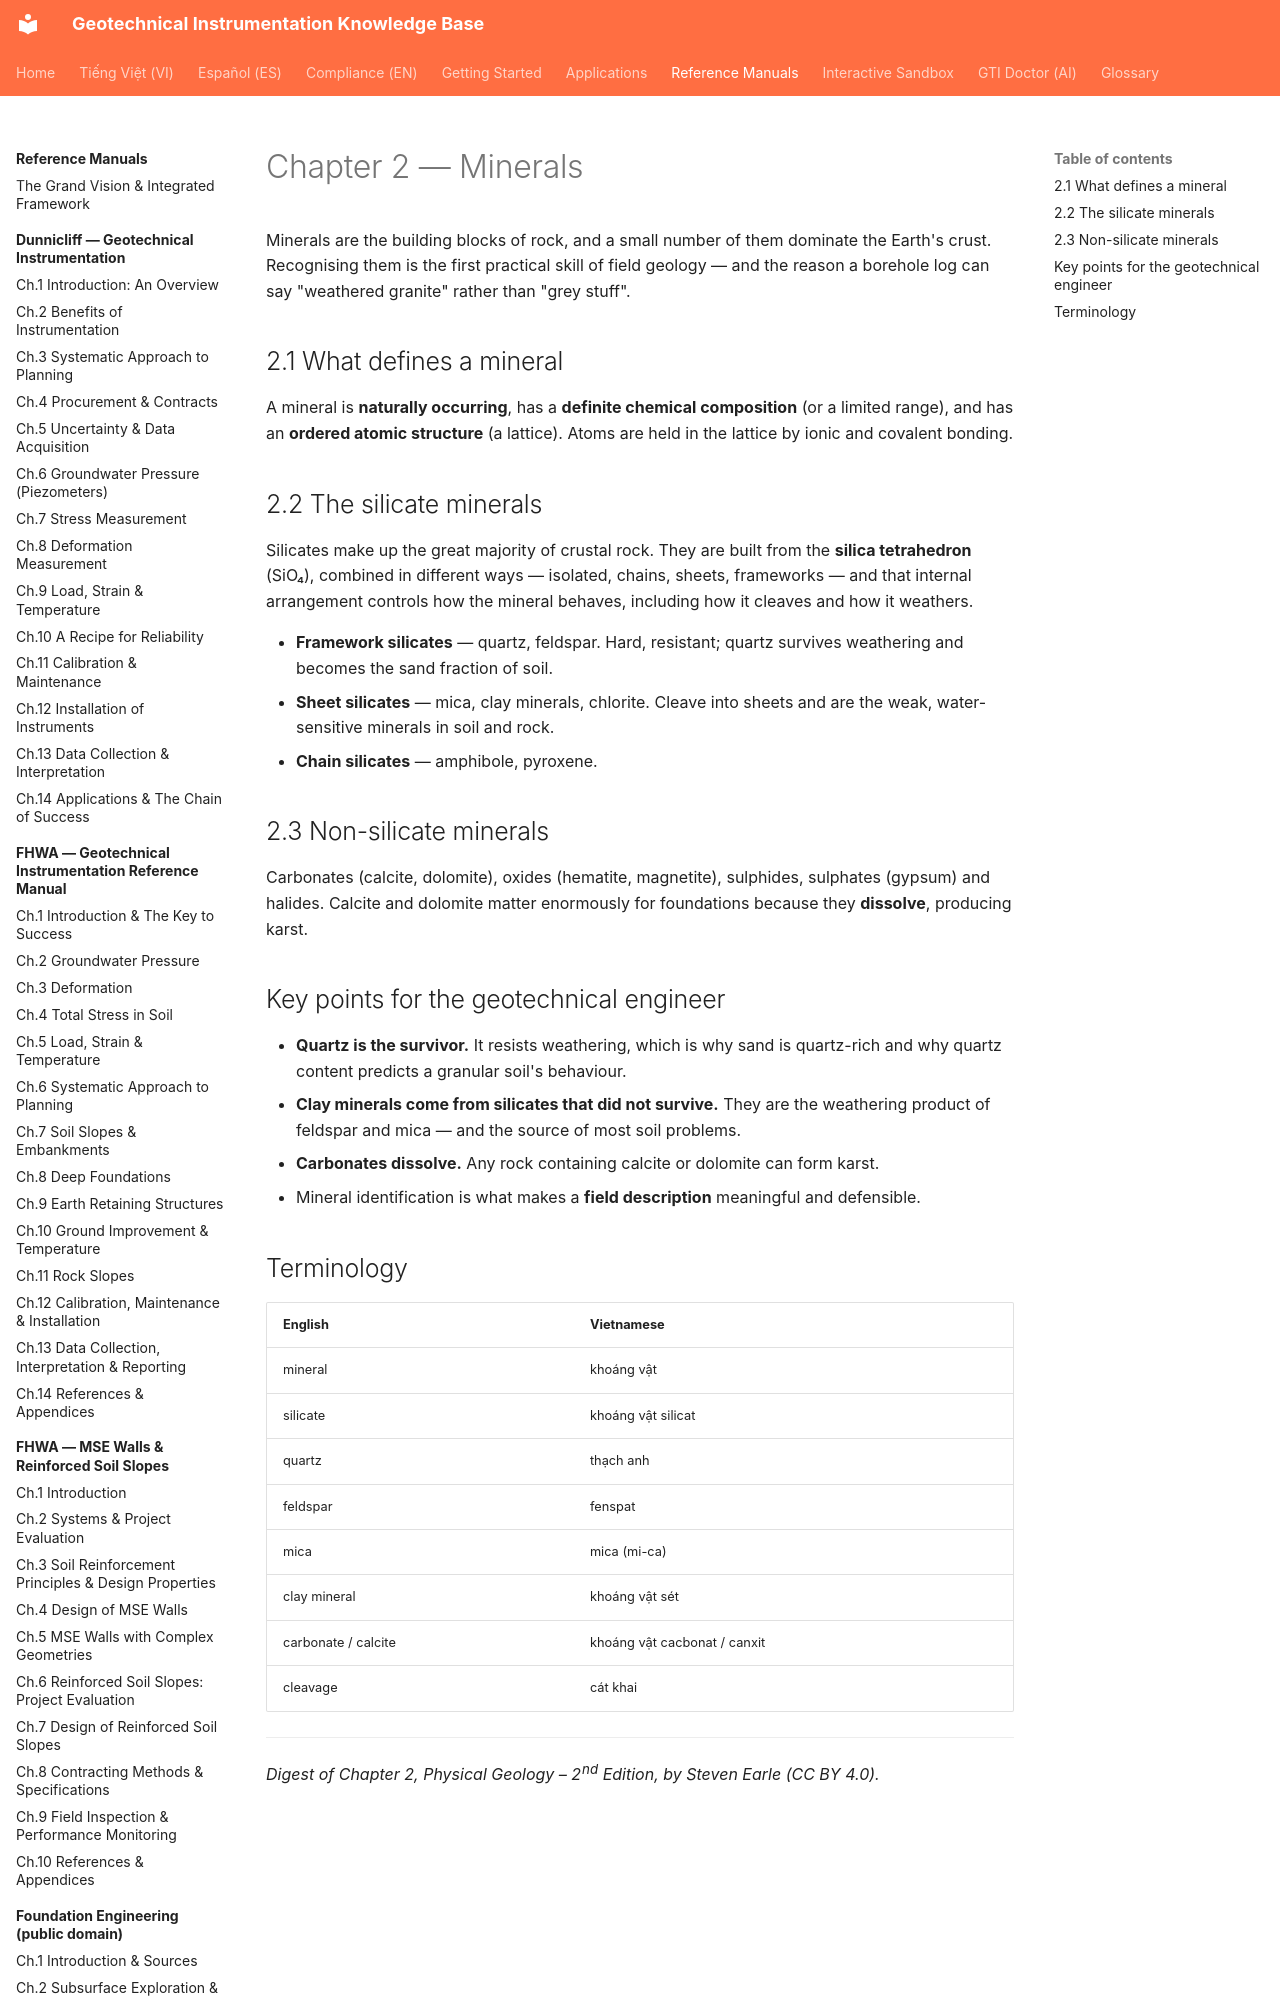

repository: geoinst/geoinst.github.io · page: reference-manuals/physical-geology/chapter-02-minerals/index.html · generator: mkdocs

---
lang: en
lang_alt: vi/reference-manuals/dia-chat-vat-ly/chapter-02-minerals/
---
# Chapter 2 — Minerals

Minerals are the building blocks of rock, and a small number of them dominate the Earth's
crust. Recognising them is the first practical skill of field geology — and the reason a
borehole log can say "weathered granite" rather than "grey stuff".

## 2.1 What defines a mineral

A mineral is **naturally occurring**, has a **definite chemical composition** (or a limited
range), and has an **ordered atomic structure** (a lattice). Atoms are held in the lattice
by ionic and covalent bonding.
